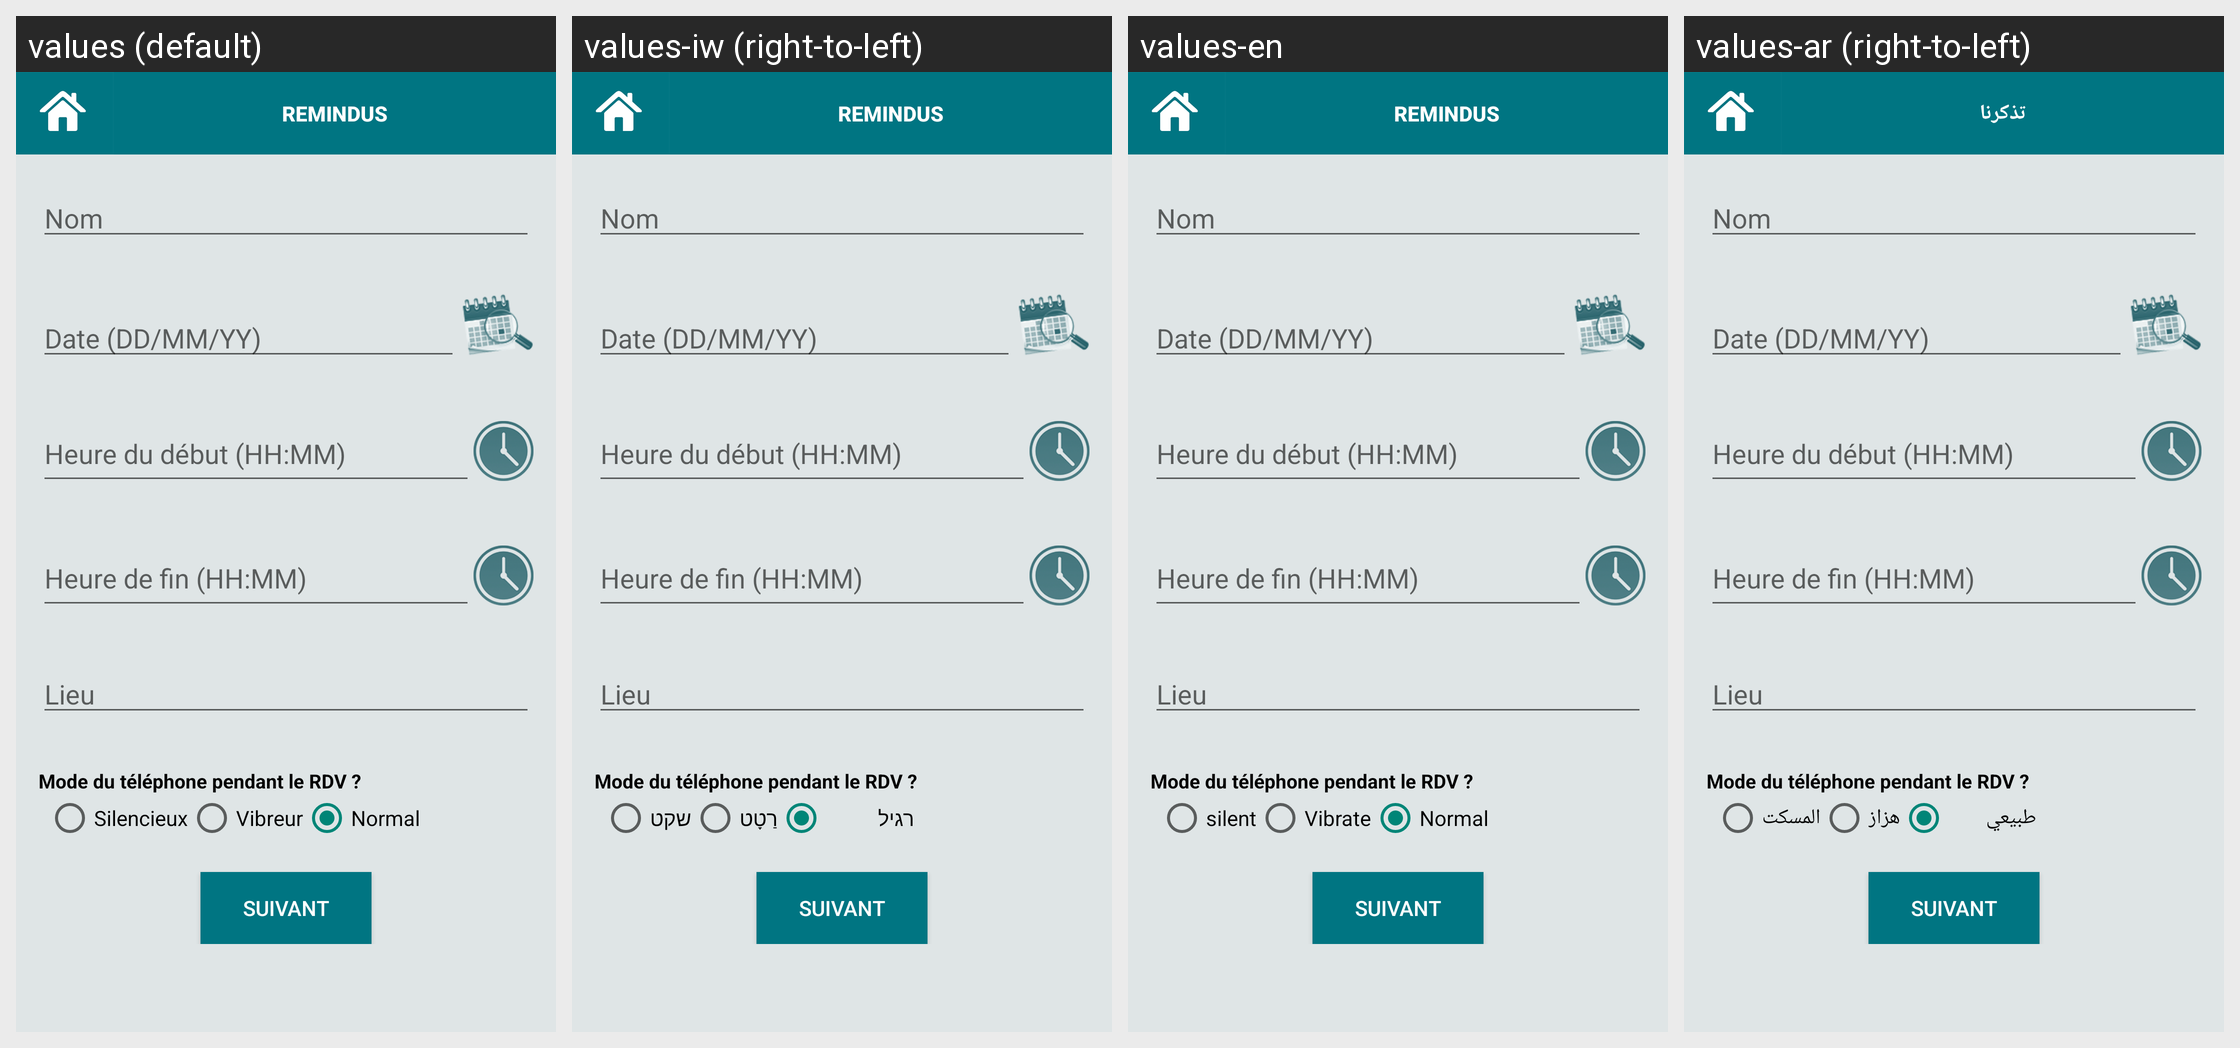

Translations of the strings shown on this Android screen, per locale in the grid:
Android screen res/layout/vue_modifier_rdv.xml rendered under 4 locales, left to right: values (default), values-iw (right-to-left), values-en, values-ar (right-to-left). Device: Nexus 5 (rendered at 1080×1920; each locale shown at half size, 540×960, under a caption strip naming it); theme AppTheme.
Strings drawn on this screen, with the default value and each locale's value (text and hints the layout hard-codes, and strings that could not be matched under every locale, appear in the picture but are not listed):

silencieux
  values: Silencieux
  values-iw: שקט
  values-en: silent
  values-ar: المسكت

vibreur
  values: Vibreur
  values-iw: רַטָט
  values-en: Vibrate
  values-ar: هزاز

normal
  values: Normal
  values-iw: רגיל
  values-en: Normal
  values-ar: طبيعي

app_name
  values: RemindUs
  values-iw: RemindUs
  values-en: RemindUs
  values-ar: تذكرنا
